Run: headless pygame with SDL's dummy video driver; simulated clock (each Clock.tick advances the game by its frame time, no real sleeping); random seed 0; keys injected as events and as key.get_pressed() state; no mouse input.
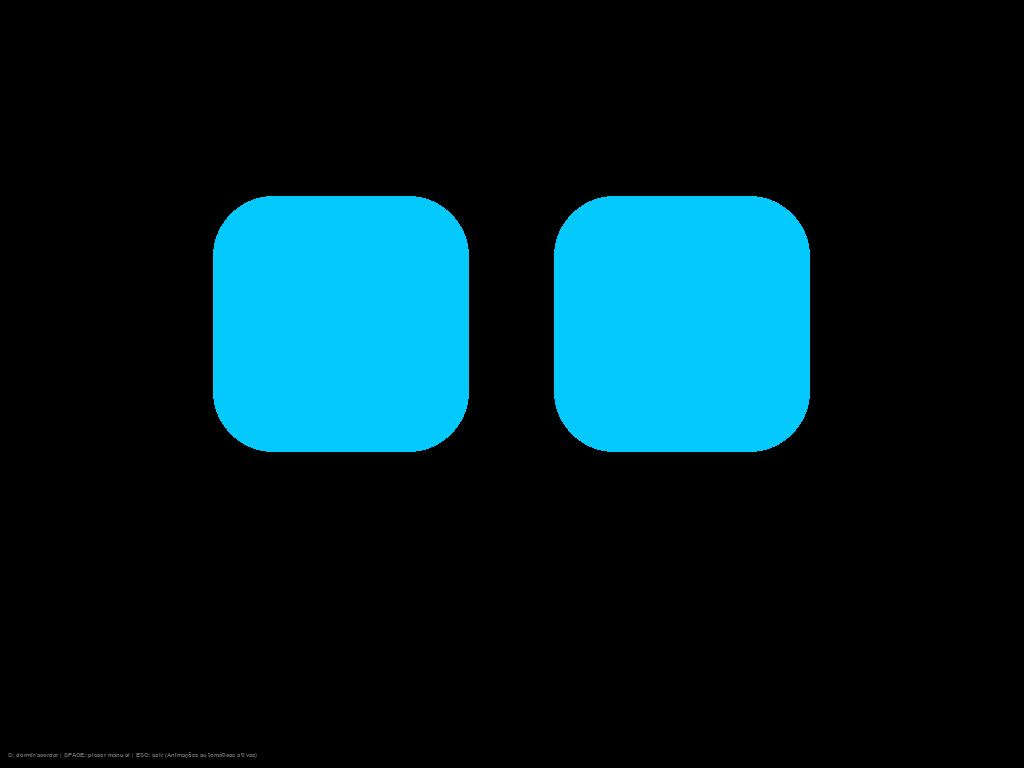
Frame 1 of 4 · flips 1–60 · no input
Frame 2 of 4 · flips 61–180 · tapped SPACE, RETURN · held RIGHT (→), D · screen unchanged from frame 1, image omitted
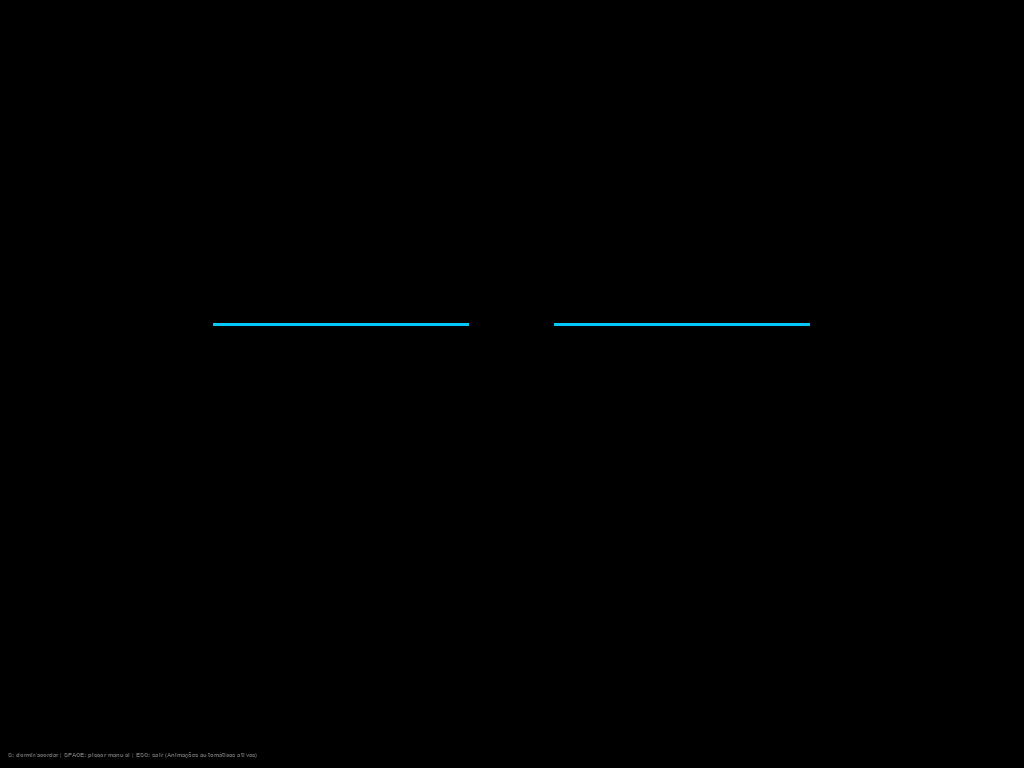
Frame 3 of 4 · flips 181–300 · held DOWN (↓), S
Frame 4 of 4 · flips 301–420 · held LEFT (←), A, UP (↑), W · screen unchanged from frame 3, image omitted

The pygame program that drew these frames:

import pygame
import sys
import random
import time

# =========================================================
# INICIALIZAÇÃO
# =========================================================
pygame.init()
pygame.mouse.set_visible(False)

FPS = 60
screen = pygame.display.set_mode((0, 0), pygame.FULLSCREEN | pygame.HWSURFACE | pygame.DOUBLEBUF)
clock = pygame.time.Clock()
WIDTH, HEIGHT = screen.get_size()
pygame.display.set_caption("RoboEyes - Auto Animations")

# =========================================================
# CORES
# =========================================================
BG_COLOR = (0, 0, 0)
EYE_COLOR = (4, 201, 253)
TEXT_COLOR = (100, 100, 100)

# =========================================================
# ESCALA PARA RESPONSIVIDADE (CACHE)
# =========================================================
BASE_WIDTH = 2560
BASE_HEIGHT = 1440
SCALE_X = WIDTH / BASE_WIDTH
SCALE_Y = HEIGHT / BASE_HEIGHT
SCALE = min(SCALE_X, SCALE_Y)

_scale_cache = {}
def sx(v): 
    key = ('x', v)
    if key not in _scale_cache:
        _scale_cache[key] = int(v * SCALE)
    return _scale_cache[key]

def sy(v): 
    key = ('y', v)
    if key not in _scale_cache:
        _scale_cache[key] = int(v * SCALE)
    return _scale_cache[key]

# =========================================================
# OLHOS (PRÉ-CALCULADO)
# =========================================================
EYE_WIDTH = sx(640)
EYE_HEIGHT = sy(640)
BLINK_MIN_HEIGHT = sy(8)
BORDER_RADIUS = sy(150)
EYE_Y_OFFSET = sy(-150)

LEFT_EYE_BASE_X = WIDTH // 3
RIGHT_EYE_BASE_X = 2 * WIDTH // 3
EYE_Y = HEIGHT // 2 + EYE_Y_OFFSET

HEIGHT_DIFF = EYE_HEIGHT - BLINK_MIN_HEIGHT
HALF_EYE_WIDTH = EYE_WIDTH // 2

# =========================================================
# ESTADOS E ANIMAÇÕES AUTOMÁTICAS
# =========================================================
STATE_NORMAL = 0
STATE_SLEEP = 1
STATE_DIZZY = 2
STATE_HAPPY = 3
STATE_LAUGH = 4
STATE_ANGRY = 5

# Estados que podem ser ativados aleatoriamente
AUTO_STATES = [STATE_NORMAL, STATE_DIZZY, STATE_HAPPY, STATE_LAUGH, STATE_ANGRY]
state = STATE_NORMAL
sleeping = False

# Controle de animações automáticas
auto_animation_timer = 0
AUTO_ANIMATION_INTERVAL = 300  # 5 segundos em frames (300/60 = 5s)
last_auto_state = None

# =========================================================
# BLINK
# =========================================================
blink_progress = 0.0
blink_timer = 0
blink_interval = max(1, int(300 / SCALE))

BLINK_CLOSE_SPEED = 0.09
BLINK_OPEN_SPEED = 0.08
WAKE_BLINK_CLOSE_SPEED = 0.14
WAKE_BLINK_OPEN_SPEED = 0.18
space_held = False

# =========================================================
# OLHAR
LOOK_LEFT = sx(-380)
LOOK_CENTER = 0
LOOK_RIGHT = sx(380)
LOOK_OPTIONS = [LOOK_LEFT, LOOK_CENTER, LOOK_RIGHT]

LOOK_SPEED = WAKE_BLINK_CLOSE_SPEED * 100
look_offset = 0.0
look_target = LOOK_CENTER
last_look_target = None
look_timer = 0
LOOK_CHANGE_INTERVAL = max(1, int(60 / SCALE))

# =========================================================
# SLEEP (CONTROLADO MANUALMENTE)
# =========================================================
sleep_phase = "closing"
sleep_blink_count = 0
wake_blink_phase = "closing"
SLEEP_BLINKS = 2

# =========================================================
# DIZZY
left_eye_blink = 1.0
right_eye_blink = 1.0
DIZZY_OPEN_SPEED = 0.015
DIZZY_DELAY = max(1, int(40 / SCALE))
dizzy_timer = 0

# =========================================================
# LAUGH (TEMPORÁRIO)
# =========================================================
laugh_start_time = 0
LAUGH_DURATION = 2.0  # segundos
laugh_phase = 0
laugh_direction = 1

# =========================================================
# ANGRY (PRÉ-CALCULADO)
# =========================================================
ANGRY_FADE_THRESHOLD = 0.7
ANGRY_BROW_HEIGHT = sy(160)
ANGRY_BROW_OFFSET_Y = sy(60)
ANGRY_BROW_WIDTH = EYE_WIDTH
ANGRY_BROW_THICKNESS = 120

# =========================================================
# CACHE DE FONTE E TEXTOS
# =========================================================
_font_cache = None
_font_size = 0
_help_text = None
_help_text_pos = (0, 0)

def init_text_cache():
    """Inicializa cache de texto uma vez"""
    global _help_text, _help_text_pos, _font_cache
    scaled_size = sy(24)
    _font_cache = pygame.font.Font(None, scaled_size)
    _help_text = _font_cache.render(
        "S: dormir/acordar | SPACE: piscar manual | ESC: sair (Animações automáticas ativas)", 
        True, TEXT_COLOR
    )
    _help_text_pos = (sx(20), HEIGHT - sy(40))

# =========================================================
# FUNÇÕES PARA ANIMAÇÕES AUTOMÁTICAS
# =========================================================
def choose_random_animation():
    """Escolhe uma animação aleatória, evitando repetir a última"""
    global last_auto_state
    
    available_states = [s for s in AUTO_STATES if s != last_auto_state]
    
    # Peso para estados (ajuste conforme preferência)
    weights = {
        STATE_NORMAL: 4,    # Mais frequente
        STATE_HAPPY: 3,
        STATE_DIZZY: 2,
        STATE_LAUGH: 2,
        STATE_ANGRY: 2
    }
    
    weighted_states = []
    for state in available_states:
        weight = weights.get(state, 1)
        weighted_states.extend([state] * weight)
    
    chosen = random.choice(weighted_states)
    last_auto_state = chosen
    return chosen

def update_auto_animation():
    """Atualiza o timer e muda animações automaticamente"""
    global auto_animation_timer, state, laugh_start_time
    
    if state == STATE_SLEEP:
        return  # Não muda animações enquanto dormindo
    
    auto_animation_timer += 1
    
    if auto_animation_timer >= AUTO_ANIMATION_INTERVAL:
        auto_animation_timer = 0
        
        # Se estiver rindo, não interromper
        if state == STATE_LAUGH:
            if time.time() - laugh_start_time < LAUGH_DURATION:
                return
        
        new_state = choose_random_animation()
        
        # Inicializar estado escolhido
        if new_state == STATE_DIZZY:
            state = STATE_DIZZY
            global left_eye_blink, right_eye_blink, dizzy_timer
            left_eye_blink = 1.0
            right_eye_blink = 1.0
            dizzy_timer = 0
        
        elif new_state == STATE_LAUGH:
            state = STATE_LAUGH
            laugh_start_time = time.time()
            global laugh_phase, laugh_direction
            laugh_phase = 0
            laugh_direction = 1
        
        else:
            state = new_state

# =========================================================
# FUNÇÕES OTIMIZADAS - OLHAR
# =========================================================
def choose_random_look():
    global last_look_target
    if last_look_target is None:
        last_look_target = random.choice(LOOK_OPTIONS)
    else:
        options = LOOK_OPTIONS[:]
        options.remove(last_look_target)
        last_look_target = random.choice(options)
    return last_look_target

# =========================================================
# DESENHO DE OLHOS OTIMIZADO
# =========================================================
def draw_eye(x, y, blink_amount, look_offset):
    """Olho normal otimizado"""
    current_height = int(EYE_HEIGHT - HEIGHT_DIFF * blink_amount)
    if current_height <= 0:
        return
    
    top_y = y - (current_height // 2)
    
    if current_height > BLINK_MIN_HEIGHT + 2:
        radius = BORDER_RADIUS if BORDER_RADIUS < (current_height // 2) else (current_height // 2)
    else:
        radius = 0
    
    rect_x = int(x - HALF_EYE_WIDTH + look_offset)
    pygame.draw.rect(
        screen, EYE_COLOR, 
        (rect_x, top_y, EYE_WIDTH, current_height), 
        border_radius=radius
    )

def draw_happy_eye(x, y, blink_amount, look_offset):
    """Olho feliz otimizado"""
    current_height = int(EYE_HEIGHT - HEIGHT_DIFF * blink_amount)
    if current_height <= 0:
        return
    
    top_y = y - (current_height // 2)
    radius = min(BORDER_RADIUS, current_height * 2)
    rect_x = int(x - HALF_EYE_WIDTH + look_offset)
    
    pygame.draw.rect(
        screen, EYE_COLOR, 
        (rect_x, top_y, EYE_WIDTH, current_height), 
        border_radius=radius
    )
    
    pygame.draw.line(
        screen, BG_COLOR, 
        (rect_x, top_y), 
        (rect_x + EYE_WIDTH, top_y), 
        3
    )
    
    black_height = max(1, int(current_height * 0.2))
    black_rect = (
        rect_x, 
        top_y + current_height - black_height, 
        EYE_WIDTH, 
        black_height * 3
    )
    pygame.draw.ellipse(screen, BG_COLOR, black_rect)

def draw_laugh_eye(x, y, blink_amount, look_offset, laugh_phase):
    """Olho rindo otimizado"""
    current_height = int(EYE_HEIGHT - HEIGHT_DIFF * blink_amount)
    if current_height <= 0:
        return
    
    top_y = y - (current_height // 2) + laugh_phase
    radius = min(BORDER_RADIUS, current_height * 2)
    rect_x = int(x - HALF_EYE_WIDTH + look_offset)
    
    pygame.draw.rect(
        screen, EYE_COLOR, 
        (rect_x, top_y, EYE_WIDTH, current_height), 
        border_radius=radius
    )
    
    pygame.draw.line(
        screen, BG_COLOR, 
        (rect_x, top_y), 
        (rect_x + EYE_WIDTH, top_y), 
        3
    )
    
    black_height = max(1, int(current_height * 0.2))
    black_rect = (
        rect_x, 
        top_y + current_height - black_height, 
        EYE_WIDTH, 
        black_height * 3
    )
    pygame.draw.ellipse(screen, BG_COLOR, black_rect)

def draw_angry_eye(x, y, blink_amount, look_offset, side="left"):
    """Olho bravo otimizado"""
    rect_x = int(x - HALF_EYE_WIDTH + look_offset)
    current_height = int(EYE_HEIGHT - HEIGHT_DIFF * blink_amount)
    
    if blink_amount < ANGRY_FADE_THRESHOLD:
        top_y = y - (current_height // 2)
        
        if current_height > BLINK_MIN_HEIGHT + 2:
            radius = BORDER_RADIUS if BORDER_RADIUS < (current_height // 2) else (current_height // 2)
        else:
            radius = 0
        
        pygame.draw.rect(
            screen, EYE_COLOR, 
            (rect_x, top_y, EYE_WIDTH, current_height), 
            border_radius=radius
        )
        
        brow_start_y = top_y - ANGRY_BROW_OFFSET_Y
        if side == "left":
            start_pos = (rect_x, brow_start_y)
            end_pos = (rect_x + ANGRY_BROW_WIDTH, brow_start_y + ANGRY_BROW_HEIGHT)
        else:
            start_pos = (rect_x + EYE_WIDTH, brow_start_y)
            end_pos = (rect_x + EYE_WIDTH - ANGRY_BROW_WIDTH, brow_start_y + ANGRY_BROW_HEIGHT)
        
        pygame.draw.line(
            screen, BG_COLOR, 
            start_pos, end_pos, 
            ANGRY_BROW_THICKNESS
        )
    
    if blink_amount >= ANGRY_FADE_THRESHOLD:
        t = (blink_amount - ANGRY_FADE_THRESHOLD) / (1.0 - ANGRY_FADE_THRESHOLD)
        line_height = max(4, int(4 * t))
        line_y = y - (line_height // 2)
        
        pygame.draw.rect(
            screen, EYE_COLOR, 
            (rect_x, line_y, EYE_WIDTH, line_height)
        )

# =========================================================
# ATUALIZAÇÕES DE ESTADO
# =========================================================
def update_blink():
    global blink_progress, blink_timer
    if space_held:
        blink_progress = min(blink_progress + BLINK_CLOSE_SPEED, 1.0)
        return
    
    blink_timer += 1
    if blink_timer >= blink_interval:
        blink_progress += BLINK_CLOSE_SPEED
        if blink_progress >= 1.0:
            blink_progress = 1.0
            blink_timer = 0
    elif blink_progress > 0.0:
        blink_progress = max(blink_progress - BLINK_OPEN_SPEED, 0.0)

def update_look():
    global look_offset, look_target, look_timer
    look_timer += 1
    if look_timer >= LOOK_CHANGE_INTERVAL:
        look_target = choose_random_look()
        look_timer = 0
    
    diff = look_target - look_offset
    if abs(diff) < LOOK_SPEED:
        look_offset = look_target
    elif diff > 0:
        look_offset += LOOK_SPEED
    else:
        look_offset -= LOOK_SPEED

def update_sleep():
    global blink_progress, sleep_phase, sleep_blink_count, wake_blink_phase, state
    if sleep_phase == "closing":
        blink_progress += BLINK_CLOSE_SPEED
        if blink_progress >= 1.0:
            blink_progress = 1.0
            sleep_phase = "sleeping"
    elif sleep_phase == "waking":
        blink_progress -= BLINK_OPEN_SPEED
        if blink_progress <= 0.0:
            blink_progress = 0.0
            sleep_phase = "blinking"
            sleep_blink_count = 0
            wake_blink_phase = "closing"
    elif sleep_phase == "blinking":
        if wake_blink_phase == "closing":
            blink_progress += WAKE_BLINK_CLOSE_SPEED
            if blink_progress >= 1.0:
                blink_progress = 1.0
                wake_blink_phase = "opening"
        else:
            blink_progress -= WAKE_BLINK_OPEN_SPEED
            if blink_progress <= 0.0:
                blink_progress = 0.0
                sleep_blink_count += 1
                wake_blink_phase = "closing"
        
        if sleep_blink_count >= SLEEP_BLINKS and not sleeping:
            state = STATE_NORMAL
            sleep_phase = "closing"

def update_dizzy():
    global left_eye_blink, right_eye_blink, dizzy_timer, state
    dizzy_timer += 1
    
    if left_eye_blink > 0.0:
        left_eye_blink = max(left_eye_blink - DIZZY_OPEN_SPEED, 0.0)
    
    if dizzy_timer > DIZZY_DELAY and right_eye_blink > 0.0:
        right_eye_blink = max(right_eye_blink - DIZZY_OPEN_SPEED, 0.0)
    
    if left_eye_blink <= 0.0 and right_eye_blink <= 0.0:
        state = STATE_NORMAL

# =========================================================
# HANDLER DE EVENTOS
# =========================================================
def handle_events():
    global space_held, state, sleeping, sleep_phase, left_eye_blink, right_eye_blink, dizzy_timer, laugh_start_time, laugh_phase, laugh_direction
    
    for event in pygame.event.get():
        if event.type == pygame.QUIT:
            return False
        
        if event.type == pygame.KEYDOWN:
            key = event.key
            
            if key == pygame.K_ESCAPE:
                return False
            
            elif key == pygame.K_SPACE:
                space_held = True
            
            elif key == pygame.K_s:
                if state != STATE_SLEEP:
                    state = STATE_SLEEP
                    sleeping = True
                    sleep_phase = "closing"
                    # Resetar animação automática quando dormir
                    global auto_animation_timer
                    auto_animation_timer = 0
                else:
                    sleeping = False
                    sleep_phase = "waking"
        
        elif event.type == pygame.KEYUP and event.key == pygame.K_SPACE:
            space_held = False
    
    return True

# =========================================================
# LOOP PRINCIPAL
# =========================================================
def main():
    global state, laugh_start_time, laugh_phase, laugh_direction
    
    # Inicializar cache de texto
    init_text_cache()
    
    running = True
    while running:
        running = handle_events()
        screen.fill(BG_COLOR)
        
        # Atualizar animação automática (exceto quando dormindo)
        update_auto_animation()
        
        # Estado NORMAL
        if state == STATE_NORMAL:
            update_blink()
            update_look()
            draw_eye(LEFT_EYE_BASE_X, EYE_Y, blink_progress, look_offset)
            draw_eye(RIGHT_EYE_BASE_X, EYE_Y, blink_progress, look_offset)
        
        # Estado SLEEP (controlado apenas por S)
        elif state == STATE_SLEEP:
            update_sleep()
            draw_eye(LEFT_EYE_BASE_X, EYE_Y, blink_progress, look_offset)
            draw_eye(RIGHT_EYE_BASE_X, EYE_Y, blink_progress, look_offset)
        
        # Estado DIZZY
        elif state == STATE_DIZZY:
            update_dizzy()
            draw_eye(LEFT_EYE_BASE_X, EYE_Y, left_eye_blink, look_offset)
            draw_eye(RIGHT_EYE_BASE_X, EYE_Y, right_eye_blink, look_offset)
        
        # Estado HAPPY
        elif state == STATE_HAPPY:
            update_blink()
            update_look()
            draw_happy_eye(LEFT_EYE_BASE_X, EYE_Y, blink_progress, look_offset)
            draw_happy_eye(RIGHT_EYE_BASE_X, EYE_Y, blink_progress, look_offset)
        
        # Estado LAUGH
        elif state == STATE_LAUGH:
            update_blink()
            update_look()
            
            # Animação de riso
            laugh_phase += 15 * laugh_direction
            if laugh_phase > 30 or laugh_phase < -30:
                laugh_direction *= -1
            
            draw_laugh_eye(LEFT_EYE_BASE_X, EYE_Y, blink_progress, look_offset, laugh_phase)
            draw_laugh_eye(RIGHT_EYE_BASE_X, EYE_Y, blink_progress, look_offset, laugh_phase)
            
            # Checar duração do riso
            if time.time() - laugh_start_time > LAUGH_DURATION:
                state = STATE_HAPPY
                laugh_phase = 0
        
        # Estado ANGRY
        elif state == STATE_ANGRY:
            update_blink()
            update_look()
            draw_angry_eye(LEFT_EYE_BASE_X, EYE_Y, blink_progress, look_offset, "left")
            draw_angry_eye(RIGHT_EYE_BASE_X, EYE_Y, blink_progress, look_offset, "right")
        
        # Desenhar ajuda
        screen.blit(_help_text, _help_text_pos)
        
        # Atualizar display
        pygame.display.flip()
        clock.tick(FPS)
    
    pygame.quit()
    sys.exit()

if __name__ == "__main__":
    main()
